20-way image classification set "ada_project_2023" from GitHub (Jmat0/ada_project_2023); label vocabulary: Audemars Piguet, Blancpain, Breguet, Breitling, Bulgari, Cartier, Certina, Chopard, Girard-Perregaux, Hublot, IWC, Jaeger-LeCoultre, Montblanc, Omega, Panerai, Patek Philippe, Rolex, TAG Heuer, Tissot, Zenith.

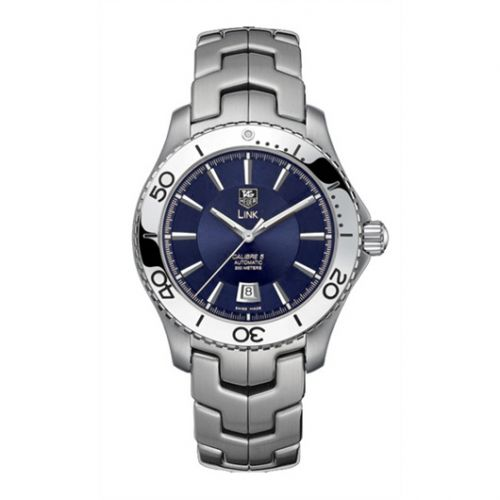
Label: TAG Heuer

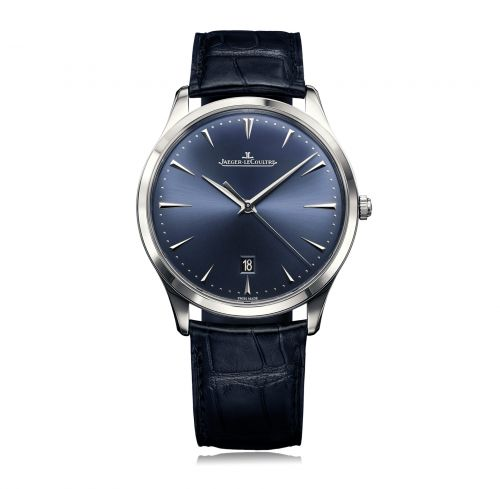
Label: Jaeger-LeCoultre

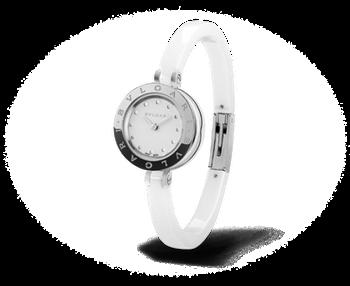
Label: Bulgari

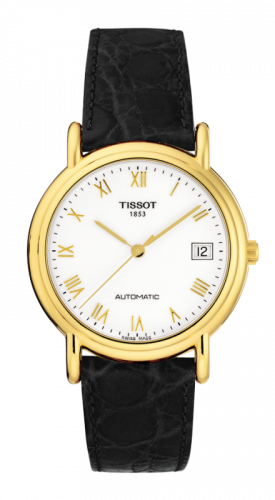
Label: Tissot

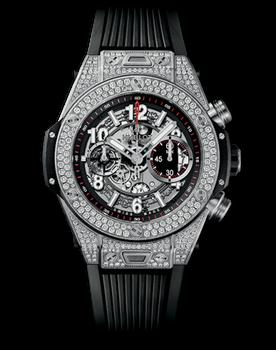
Label: Hublot

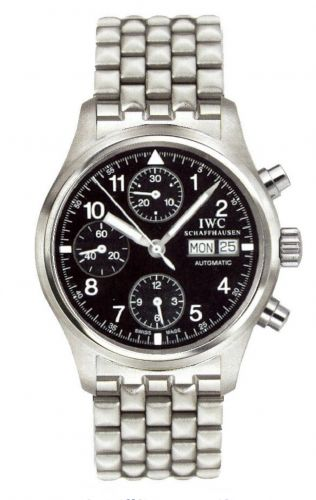
Label: IWC
